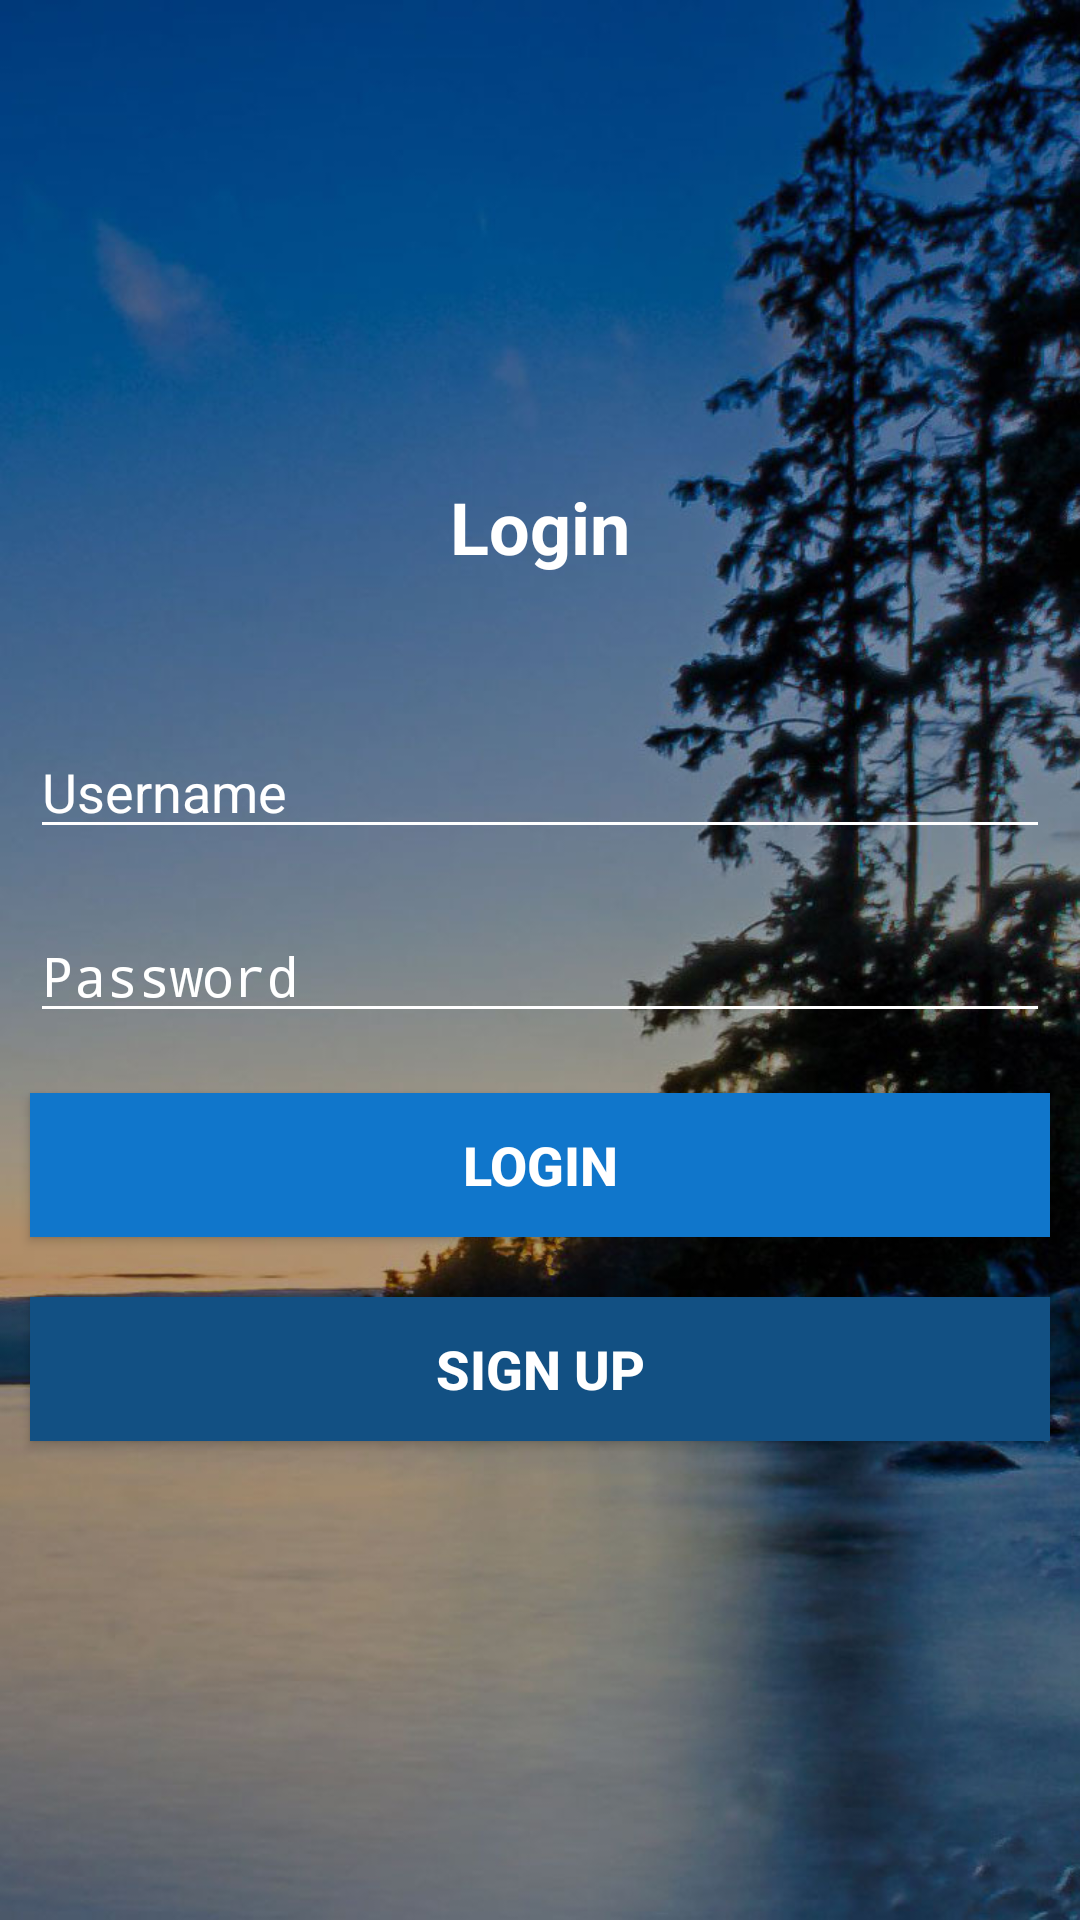

Here is an Android app screen rendered from its layout file. Give the layout XML and the strings, colors and styles it references.
<!-- AndroidManifest.xml: activity theme AppThemeNoActionBar -->
<!-- res/layout/activity_login.xml -->
<?xml version="1.0" encoding="utf-8"?>
<android.support.constraint.ConstraintLayout xmlns:android="http://schemas.android.com/apk/res/android"
    xmlns:app="http://schemas.android.com/apk/res-auto"
    android:layout_width="match_parent"
    android:layout_height="match_parent"
    android:background="@drawable/bg">

    <android.support.v4.widget.NestedScrollView
        android:layout_width="match_parent"
        android:layout_height="match_parent">
        <LinearLayout
            android:layout_width="match_parent"
            android:layout_height="wrap_content"
            android:gravity="center_horizontal"
            android:orientation="vertical"
            android:padding="@dimen/margin10"
            android:clipToPadding="false"
            android:layout_gravity="center_vertical">

            <TextView
                android:layout_width="wrap_content"
                android:layout_height="wrap_content"
                android:gravity="center_horizontal"
                android:text="@string/login"
                android:textColor="@color/colorWhite"
                android:textSize="@dimen/textSizeMed"
                android:textStyle="bold" />

            <EditText
                android:id="@+id/etUsername"
                android:layout_width="match_parent"
                android:layout_height="wrap_content"
                android:layout_marginTop="@dimen/margin50"
                android:backgroundTint="@color/colorWhite"
                android:textColor="@color/colorWhite"
                android:hint="@string/username"
                android:inputType="text"
                android:textColorHint="@color/colorWhite" />

            <EditText
                android:id="@+id/etPassword"
                android:layout_width="match_parent"
                android:layout_height="wrap_content"
                android:layout_marginTop="@dimen/margin20"
                android:backgroundTint="@color/colorWhite"
                android:textColor="@color/colorWhite"
                android:hint="@string/password"
                android:inputType="textPassword"
                android:textColorHint="@color/colorWhite" />

            <Button
                android:id="@+id/btnLogin"
                android:layout_width="match_parent"
                android:layout_height="wrap_content"
                android:layout_marginTop="@dimen/margin20"
                android:background="@color/colorBlue"
                android:text="@string/login"
                android:textStyle="bold"
                android:textColor="@color/colorWhite"
                android:textSize="@dimen/textSizeSmall" />

            <Button
                android:id="@+id/btnSignUp"
                android:layout_width="match_parent"
                android:layout_height="wrap_content"
                android:layout_marginTop="@dimen/margin20"
                android:background="@color/colorDarkBlue"
                android:text="@string/sign_up"
                android:textStyle="bold"
                android:textColor="@color/colorWhite"
                android:textSize="@dimen/textSizeSmall" />
        </LinearLayout>
    </android.support.v4.widget.NestedScrollView>
</android.support.constraint.ConstraintLayout>
<!-- resources referenced by this layout -->
<resources>
  <color name="colorBlue">#1076cb</color>
  <color name="colorDarkBlue">#125083</color>
  <color name="colorWhite">#FFFFFF</color>
  <dimen name="margin10">10dp</dimen>
  <dimen name="margin20">20dp</dimen>
  <dimen name="margin50">50dp</dimen>
  <dimen name="textSizeMed">24sp</dimen>
  <dimen name="textSizeSmall">18sp</dimen>
  <!-- drawable bg: jpg bitmap (drawable-hdpi, 116556 bytes) -->
  <string name="login">Login</string>
  <string name="password">Password</string>
  <string name="sign_up">Sign Up</string>
  <string name="username">Username</string>
  <style name="AppThemeNoActionBar" parent="Theme.AppCompat.Light.NoActionBar">
          <item name="colorPrimary">@color/colorPrimary</item>
          <item name="colorPrimaryDark">@color/colorPrimaryDark</item>
          <item name="colorAccent">@color/colorAccent</item>
      </style>
  <color name="colorPrimary">#1076cb</color>
  <color name="colorPrimaryDark">#1076cb</color>
  <color name="colorAccent">#1076cb</color>
</resources>
